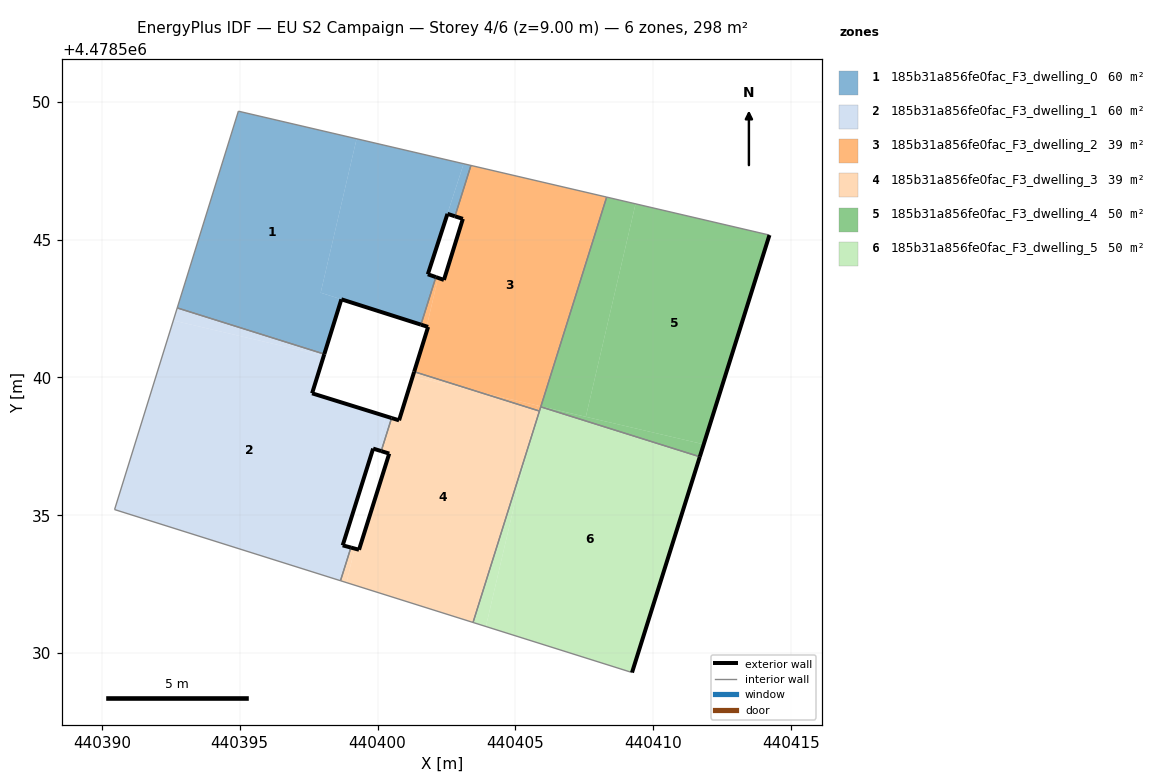
=== STOREY PLAN SPEC (per zone: floor XY polygon, exterior-wall plan segments, windows/doors) ===
zone 1: 185b31a856fe0fac_F3_dwelling_0  (60.3 m²)
  floor: (440398.07, 4478540.84) (440398.69, 4478542.83) (440397.94, 4478543.07) (440399.24, 4478548.66) (440394.95, 4478549.66) (440392.74, 4478542.52)
  floor: (440401.58, 4478541.91) (440402.12, 4478543.64) (440401.83, 4478543.74) (440403.12, 4478547.75) (440399.24, 4478548.66) (440397.94, 4478543.07)
  floor: (440401.83, 4478543.74) (440402.54, 4478545.93) (440402.81, 4478545.84) (440403.39, 4478547.69) (440403.12, 4478547.75)
  exterior wall: (440402.81, 4478545.84) – (440402.54, 4478545.93)  [0.3 m]
  exterior wall: (440402.54, 4478545.93) – (440401.83, 4478543.74)  [2.3 m]
  exterior wall: (440401.83, 4478543.74) – (440402.12, 4478543.64)  [0.3 m]
  exterior wall: (440401.58, 4478541.91) – (440398.69, 4478542.83)  [3.0 m]
  exterior wall: (440398.69, 4478542.83) – (440398.07, 4478540.84)  [2.1 m]
  interior walls: 5
zone 2: 185b31a856fe0fac_F3_dwelling_1  (60.3 m²)
  floor: (440398.66, 4478532.63) (440399.03, 4478533.83) (440398.74, 4478533.91) (440399.84, 4478537.42) (440400.00, 4478537.37) (440400.29, 4478538.60) (440397.63, 4478539.42) (440398.05, 4478540.79) (440392.59, 4478542.06) (440390.46, 4478535.21)
  floor: (440400.13, 4478537.33) (440400.51, 4478538.53) (440400.29, 4478538.60) (440400.00, 4478537.37)
  floor: (440398.05, 4478540.79) (440398.07, 4478540.84) (440392.74, 4478542.52) (440392.59, 4478542.06)
  exterior wall: (440398.07, 4478540.84) – (440397.63, 4478539.42)  [1.5 m]
  exterior wall: (440397.63, 4478539.42) – (440400.51, 4478538.53)  [3.0 m]
  exterior wall: (440400.13, 4478537.33) – (440399.84, 4478537.42)  [0.3 m]
  exterior wall: (440399.84, 4478537.42) – (440398.74, 4478533.91)  [3.7 m]
  exterior wall: (440398.74, 4478533.91) – (440399.03, 4478533.83)  [0.3 m]
  interior walls: 5
zone 3: 185b31a856fe0fac_F3_dwelling_2  (38.9 m²)
  floor: (440405.93, 4478538.95) (440408.31, 4478546.54) (440403.39, 4478547.69) (440402.81, 4478545.84) (440403.10, 4478545.75) (440402.41, 4478543.54) (440402.20, 4478543.61) (440401.78, 4478541.85) (440401.84, 4478541.83) (440401.33, 4478540.21) (440403.59, 4478539.50)
  floor: (440405.76, 4478538.81) (440405.80, 4478538.98) (440403.59, 4478539.50)
  floor: (440401.78, 4478541.85) (440402.20, 4478543.61) (440402.12, 4478543.64) (440401.58, 4478541.91)
  floor: (440405.87, 4478538.78) (440405.92, 4478538.93) (440405.93, 4478538.95) (440405.80, 4478538.98) (440405.76, 4478538.81)
  exterior wall: (440402.12, 4478543.64) – (440402.41, 4478543.54)  [0.3 m]
  exterior wall: (440402.41, 4478543.54) – (440403.10, 4478545.75)  [2.3 m]
  exterior wall: (440403.10, 4478545.75) – (440402.81, 4478545.84)  [0.3 m]
  exterior wall: (440401.33, 4478540.21) – (440401.84, 4478541.83)  [1.7 m]
  exterior wall: (440401.84, 4478541.83) – (440401.58, 4478541.91)  [0.3 m]
  interior walls: 6
zone 4: 185b31a856fe0fac_F3_dwelling_3  (38.9 m²)
  floor: (440403.47, 4478531.11) (440405.41, 4478537.32) (440405.76, 4478538.81) (440403.58, 4478539.50) (440401.28, 4478540.04) (440400.78, 4478538.44) (440400.51, 4478538.53) (440400.13, 4478537.33) (440400.42, 4478537.24) (440399.33, 4478533.75) (440399.17, 4478533.79) (440398.88, 4478532.56)
  floor: (440398.88, 4478532.56) (440399.17, 4478533.79) (440399.03, 4478533.83) (440398.66, 4478532.63)
  floor: (440405.42, 4478537.32) (440405.87, 4478538.78) (440405.76, 4478538.81)
  floor: (440403.58, 4478539.50) (440401.33, 4478540.21) (440401.28, 4478540.04)
  exterior wall: (440399.33, 4478533.75) – (440400.42, 4478537.24)  [3.7 m]
  exterior wall: (440400.42, 4478537.24) – (440400.13, 4478537.33)  [0.3 m]
  exterior wall: (440400.51, 4478538.53) – (440400.78, 4478538.44)  [0.3 m]
  exterior wall: (440400.78, 4478538.44) – (440401.33, 4478540.21)  [1.8 m]
  exterior wall: (440399.03, 4478533.83) – (440399.33, 4478533.75)  [0.3 m]
  interior walls: 5
zone 5: 185b31a856fe0fac_F3_dwelling_4  (49.6 m²)
  floor: (440411.83, 4478537.57) (440414.22, 4478545.16) (440409.36, 4478546.30) (440407.56, 4478538.57)
  floor: (440407.56, 4478538.57) (440409.36, 4478546.30) (440408.31, 4478546.54) (440405.93, 4478538.95)
  floor: (440411.69, 4478537.12) (440411.83, 4478537.57) (440405.93, 4478538.95) (440405.92, 4478538.93)
  exterior wall: (440414.22, 4478545.16) – (440411.69, 4478537.12)  [8.4 m]
  interior walls: 3
zone 6: 185b31a856fe0fac_F3_dwelling_5  (49.6 m²)
  floor: (440409.23, 4478529.29) (440411.69, 4478537.12) (440405.92, 4478538.93) (440405.42, 4478537.32) (440403.93, 4478530.96)
  floor: (440403.93, 4478530.96) (440405.41, 4478537.32) (440403.47, 4478531.11)
  exterior wall: (440411.69, 4478537.12) – (440409.23, 4478529.29)  [8.2 m]
  interior walls: 4

=== DERIVED (storey summary) ===
Building: EU S2 Campaign
Storey: 4 of 6  (floor level z = 9.00 m)
Storey gross floor area: 297.5 m²
Zones on this storey: 6
  - 185b31a856fe0fac_F3_dwelling_0: floor 60.3 m²; exterior wall 8.0 m (24.0 m²); WWR 0.0%
  - 185b31a856fe0fac_F3_dwelling_1: floor 60.3 m²; exterior wall 8.8 m (26.4 m²); WWR 0.0%
  - 185b31a856fe0fac_F3_dwelling_2: floor 38.9 m²; exterior wall 4.9 m (14.7 m²); WWR 0.0%
  - 185b31a856fe0fac_F3_dwelling_3: floor 38.9 m²; exterior wall 6.4 m (19.2 m²); WWR 0.0%
  - 185b31a856fe0fac_F3_dwelling_4: floor 49.6 m²; exterior wall 8.4 m (25.3 m²); WWR 0.0%
  - 185b31a856fe0fac_F3_dwelling_5: floor 49.6 m²; exterior wall 8.2 m (24.6 m²); WWR 0.0%
Zone adjacency (shared interzone walls):
  - 185b31a856fe0fac_F3_dwelling_0 ↔ 185b31a856fe0fac_F3_dwelling_1
  - 185b31a856fe0fac_F3_dwelling_0 ↔ 185b31a856fe0fac_F3_dwelling_2
  - 185b31a856fe0fac_F3_dwelling_1 ↔ 185b31a856fe0fac_F3_dwelling_3
  - 185b31a856fe0fac_F3_dwelling_2 ↔ 185b31a856fe0fac_F3_dwelling_3
  - 185b31a856fe0fac_F3_dwelling_2 ↔ 185b31a856fe0fac_F3_dwelling_4
  - 185b31a856fe0fac_F3_dwelling_2 ↔ 185b31a856fe0fac_F3_dwelling_5
  - 185b31a856fe0fac_F3_dwelling_3 ↔ 185b31a856fe0fac_F3_dwelling_5
  - 185b31a856fe0fac_F3_dwelling_4 ↔ 185b31a856fe0fac_F3_dwelling_5